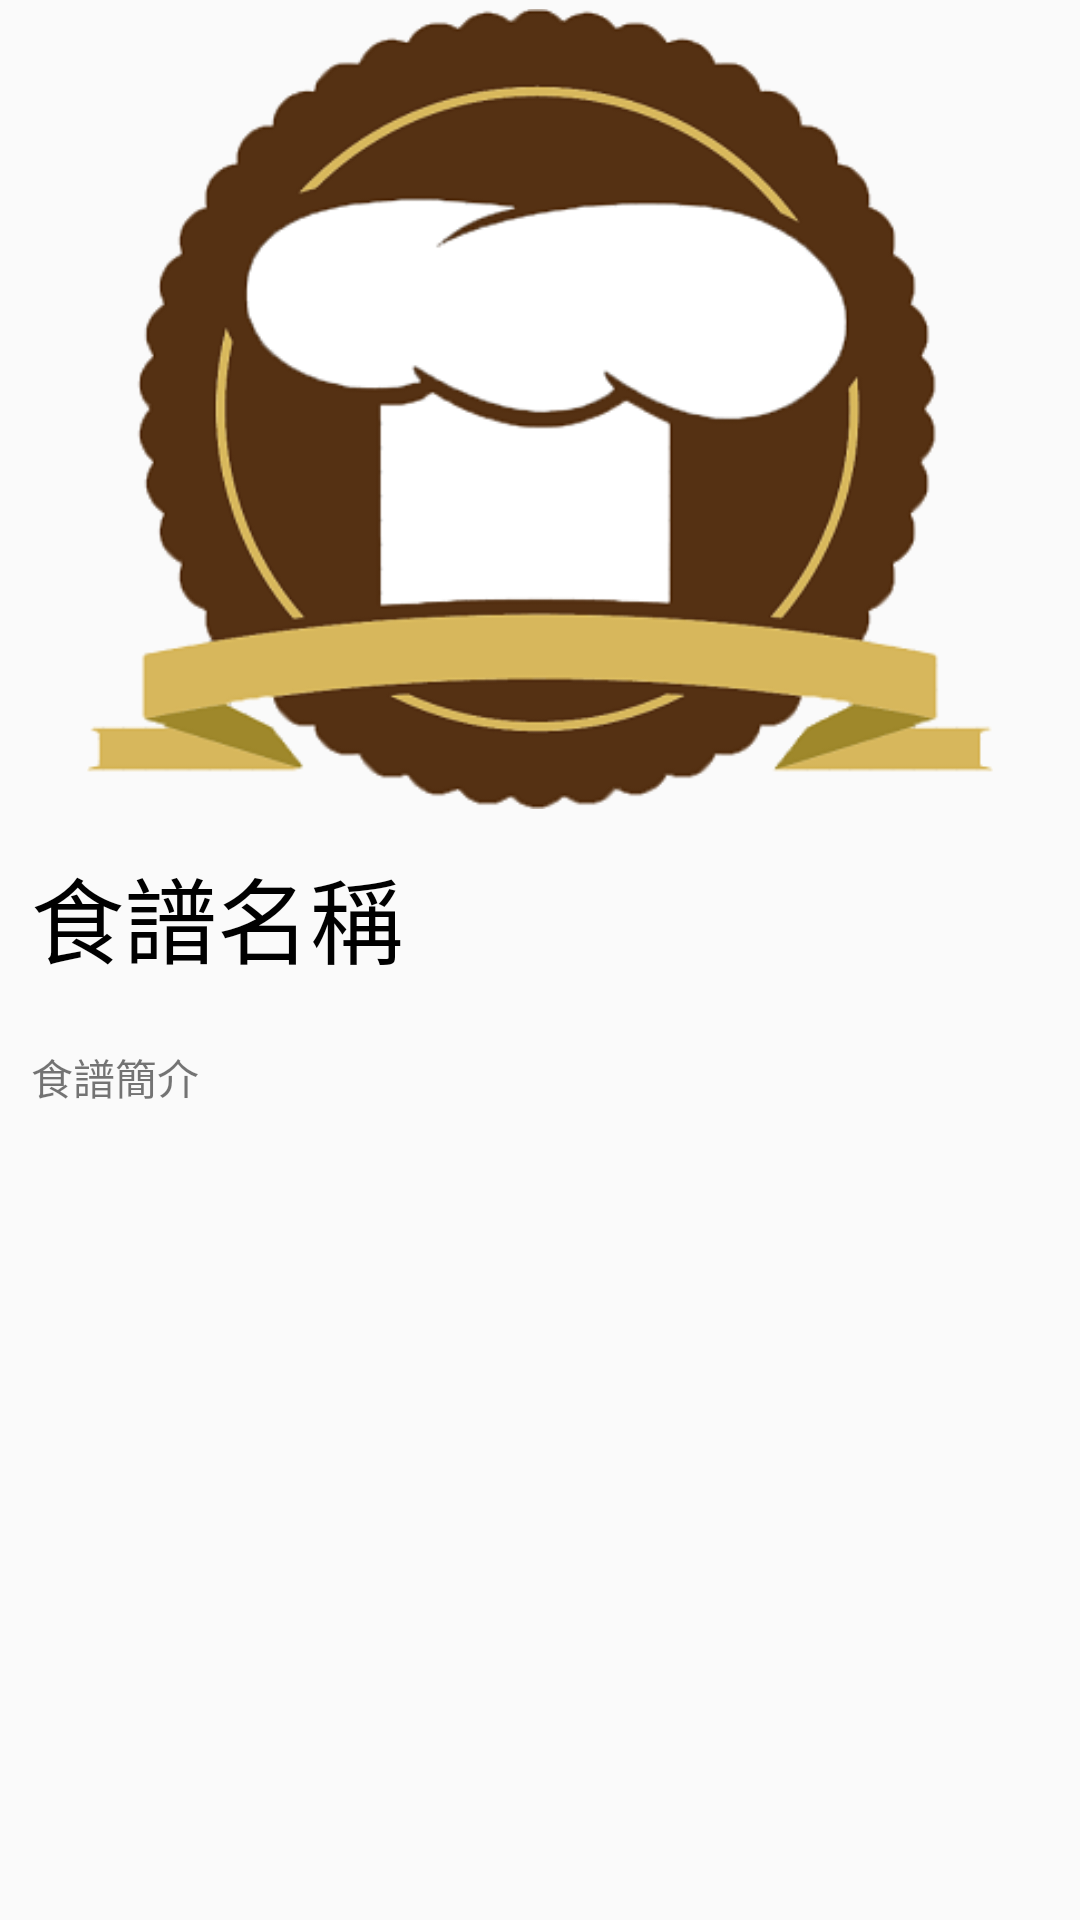

Write the Android layout XML for this screen, with the resource values it uses.
<!-- AndroidManifest.xml: application theme AppTheme -->
<!-- res/layout/recipe_cond_page_info_fragment.xml -->
<FrameLayout xmlns:android="http://schemas.android.com/apk/res/android"
    xmlns:tools="http://schemas.android.com/tools"
    android:layout_width="match_parent"
    android:layout_height="match_parent"
    tools:context="ron.idv.tabviewpagerdemo.ron.idv.com.recipe.RecipeFragment">

    
        
        
        

        <ScrollView
            android:id="@+id/sv"
            android:layout_width="match_parent"
            android:layout_height="wrap_content">

            <LinearLayout
                android:layout_width="match_parent"
                android:layout_height="wrap_content"
                android:orientation="vertical">

                <ImageView
                    android:id="@+id/iv_recipe_cond_page_info_recipe_pic"
                    android:layout_width="match_parent"
                    android:layout_height="800px"
                    android:layout_gravity="center_horizontal"
                    android:src="@drawable/new_logo3"
                    android:adjustViewBounds="true"
                    android:scaleType="fitCenter"
                    android:layout_margin="3dp"/>

                <TextView
                    android:id="@+id/tv_recipe_cond_page_info_recipe_name"
                    android:layout_width="wrap_content"
                    android:layout_height="wrap_content"
                    android:text="食譜名稱"
                    android:layout_margin="5pt"
                    android:textSize="15pt"
                    android:textColor="@color/black"/>

                <TextView
                    android:id="@+id/tv_recipe_cond_page_info_recipe_intro"
                    android:layout_width="wrap_content"
                    android:layout_height="wrap_content"
                    android:text="食譜簡介"
                    android:layout_margin="5pt"
                    android:lines="2"
                    android:maxLines="10"/>




            </LinearLayout>

        </ScrollView>

        
        
        
        
    

</FrameLayout>
<!-- resources referenced by this layout -->
<resources>
  <color name="black">#000</color>
  <!-- drawable new_logo3: png bitmap (drawable, 38232 bytes) -->
  <style name="AppTheme" parent="Theme.AppCompat.Light.NoActionBar">
          
          <item name="colorPrimary">@color/orange</item>
          <item name="colorPrimaryDark">@android:color/holo_orange_dark</item>
  
          
          
          
          <item name="colorAccent">@color/colorAccent</item>
  
      </style>
  <color name="orange">#FA0</color>
  <color name="colorAccent">#FF4081</color>
</resources>
